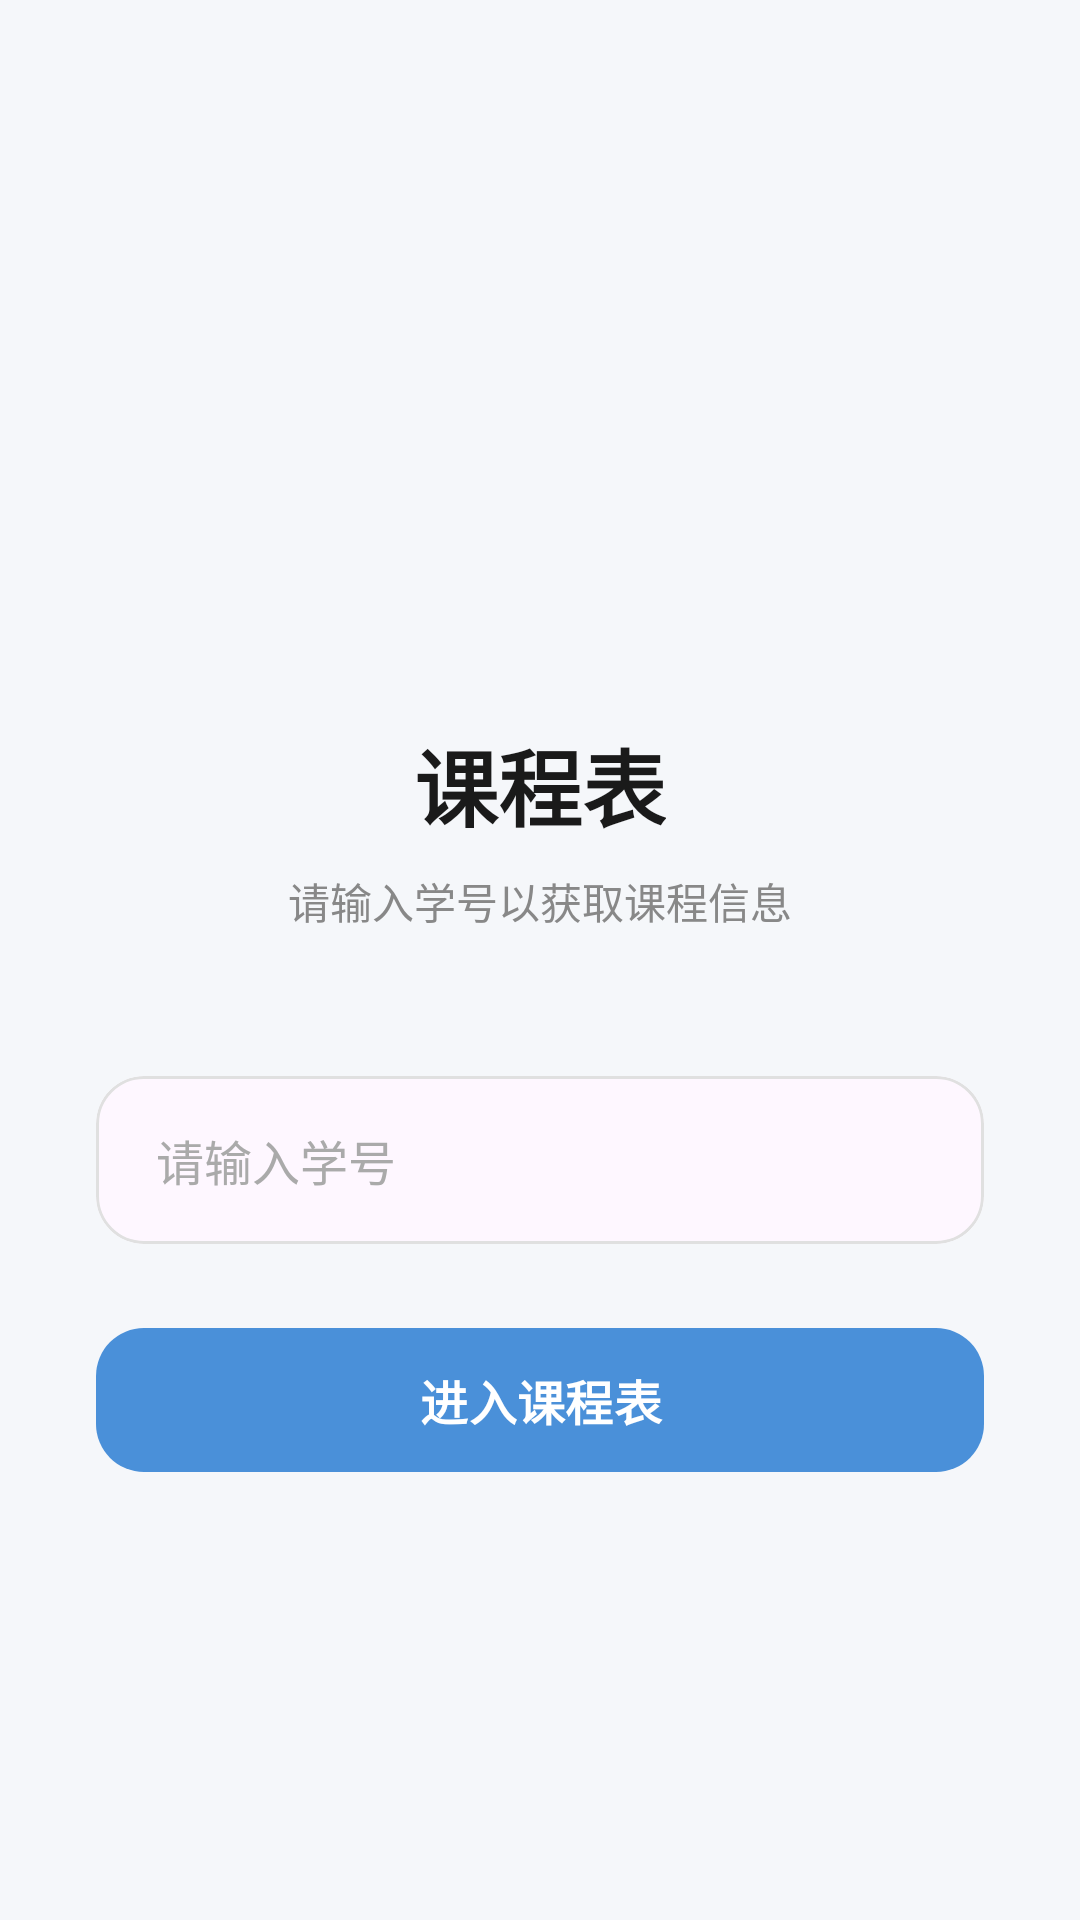

Here is an Android app screen rendered from its layout file. Give the layout XML and the strings, colors and styles it references.
<!-- AndroidManifest.xml: application theme Theme.MyApplication -->
<!-- res/layout/activity_login.xml -->
<?xml version="1.0" encoding="utf-8"?>
<LinearLayout xmlns:android="http://schemas.android.com/apk/res/android"
    xmlns:app="http://schemas.android.com/apk/res-auto"
    android:id="@+id/main"
    android:layout_width="match_parent"
    android:layout_height="match_parent"
    android:orientation="vertical"
    android:gravity="center"
    android:padding="32dp"
    android:background="#F5F7FA">

    <ImageView
        android:layout_width="80dp"
        android:layout_height="80dp"
        android:src="@drawable/app_icon"
        android:layout_marginBottom="16dp" />

    <TextView
        android:layout_width="wrap_content"
        android:layout_height="wrap_content"
        android:text="课程表"
        android:textSize="28sp"
        android:textStyle="bold"
        android:textColor="#1A1A1A"
        android:layout_marginBottom="8dp" />

    <TextView
        android:layout_width="wrap_content"
        android:layout_height="wrap_content"
        android:text="请输入学号以获取课程信息"
        android:textSize="14sp"
        android:textColor="#888888"
        android:layout_marginBottom="48dp" />

    <com.google.android.material.card.MaterialCardView
        android:layout_width="match_parent"
        android:layout_height="wrap_content"
        android:layout_marginBottom="24dp"
        app:cardCornerRadius="16dp"
        app:cardElevation="0dp"
        app:strokeWidth="1dp"
        app:strokeColor="#E0E0E0">

        <EditText
            android:id="@+id/etStudentId"
            android:layout_width="match_parent"
            android:layout_height="56dp"
            android:background="@null"
            android:hint="请输入学号"
            android:inputType="number"
            android:textSize="16sp"
            android:textColor="#1A1A1A"
            android:textColorHint="#AAAAAA"
            android:paddingStart="20dp"
            android:paddingEnd="20dp"
            android:maxLines="1" />

    </com.google.android.material.card.MaterialCardView>

    <com.google.android.material.button.MaterialButton
        android:id="@+id/btnLogin"
        android:layout_width="match_parent"
        android:layout_height="56dp"
        android:text="进入课程表"
        android:textSize="16sp"
        android:textStyle="bold"
        app:cornerRadius="16dp"
        app:backgroundTint="#4A90D9" />

    <ProgressBar
        android:id="@+id/progressBar"
        android:layout_width="wrap_content"
        android:layout_height="wrap_content"
        android:layout_marginTop="24dp"
        android:visibility="gone" />

</LinearLayout>
<!-- resources referenced by this layout -->
<resources>
  <style name="Theme.MyApplication" parent="Base.Theme.MyApplication" />
  <style name="Base.Theme.MyApplication" parent="Theme.Material3.DayNight.NoActionBar">
          <item name="colorPrimary">#4A90D9</item>
          <item name="colorPrimaryVariant">#3A7BC8</item>
          <item name="colorOnPrimary">#FFFFFF</item>
          <item name="colorSecondary">#4A90D9</item>
          <item name="colorOnSecondary">#FFFFFF</item>
          <item name="android:statusBarColor">#F5F7FA</item>
          <item name="android:navigationBarColor">#FFFFFF</item>
          <item name="android:windowLightStatusBar">true</item>
          <item name="android:windowBackground">#F5F7FA</item>
      </style>
</resources>
